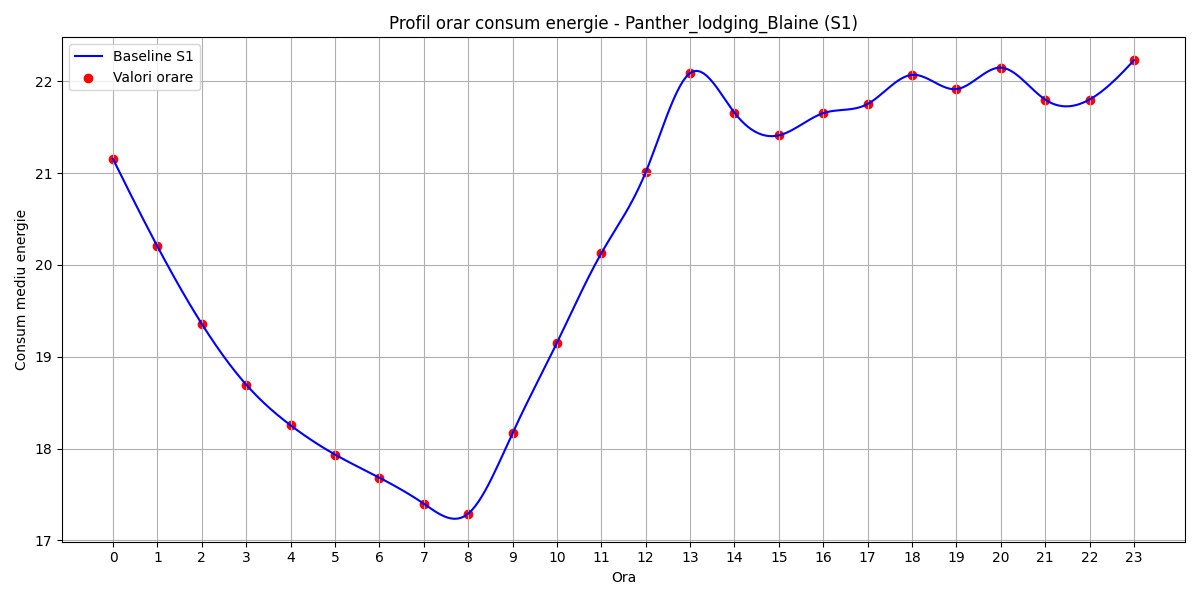

Values plotted in this chart, from the file beside it:
hour, B(t)
0, 21.15
1, 20.2
2, 19.36
3, 18.7
4, 18.25
5, 17.93
6, 17.68
7, 17.4
8, 17.29
9, 18.17
10, 19.15
11, 20.13
12, 21.01
13, 22.09
14, 21.66
15, 21.41
16, 21.65
17, 21.75
18, 22.07
19, 21.91
20, 22.15
21, 21.8
22, 21.8
23, 22.23
